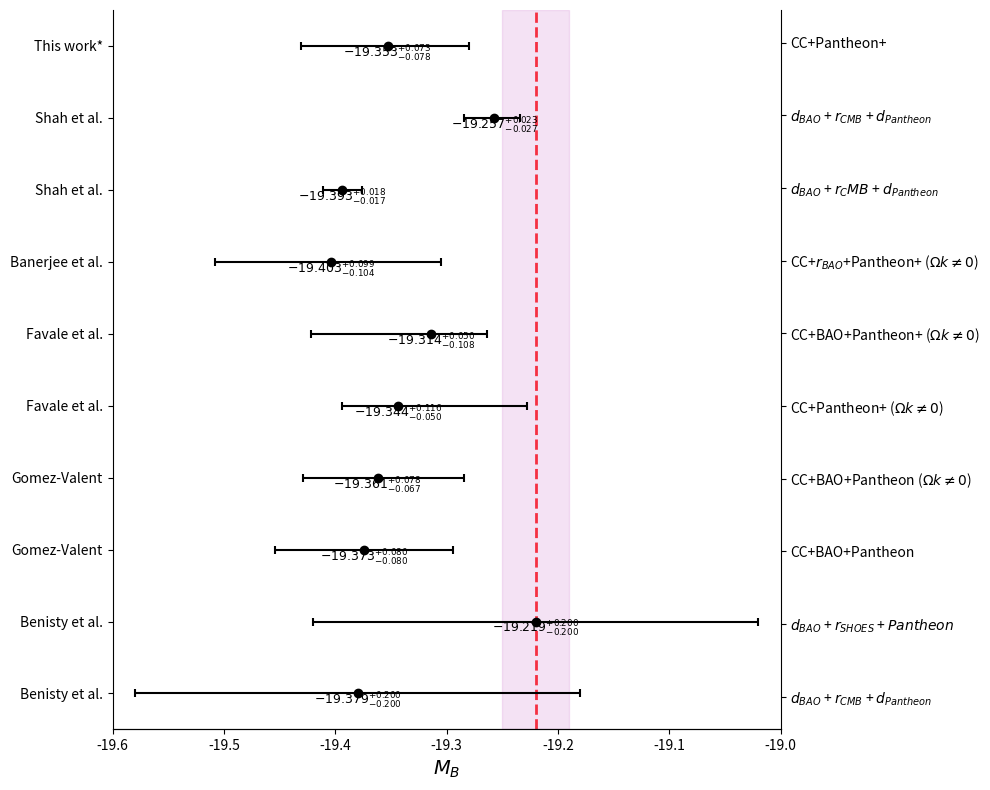

Source code (Python): (Note: this script raises an exception after producing the figure.)
import matplotlib.pyplot as plt
import numpy as np

# Data for the plot
studies = [
    "This work*",
    "Shah et al.",
    "Shah et al.",
    "Banerjee et al.",
    "Favale et al.",
    "Favale et al.",
    "Gomez-Valent",
    "Gomez-Valent",
    "Benisty et al.",
    "Benisty et al."
]

# Central values
central_values = [
    -19.353,
    -19.257,
    -19.394,
    -19.404,
    -19.314,
    -19.344,
    -19.362,
    -19.374,
    -19.220,
    -19.380
]

# Asymmetric errors [lower, upper]
errors_lower = [0.078, 0.027, 0.017, 0.104, 0.108, 0.050, 0.067, 0.080, 0.200, 0.200]
errors_upper = [0.073, 0.023, 0.018, 0.099, 0.050, 0.116, 0.078, 0.080, 0.200, 0.200]

# Right side labels (model descriptions)
model_labels = [
    "CC+Pantheon+",
    r"$d_{BAO}$ + $r_{CMB}$ + $d_{Pantheon}$",
    r"$d_{BAO}$ + $r_C MB$ + $d_{Pantheon}$",
    r"CC+$r_{BAO}$+Pantheon+ ($\Omega k \neq 0$)",
    r"CC+BAO+Pantheon+ ($\Omega k \neq 0$)",
    r"CC+Pantheon+ ($\Omega k \neq 0$)",
    r"CC+BAO+Pantheon ($\Omega k \neq 0$)",
    "CC+BAO+Pantheon",
    r"$d_{BAO}$ + $r_{SHOES}$ + $Pantheon$",
    r"$d_{BAO}$ + $r_{CMB}$ + $d_{Pantheon}$"
]

# Create figure
fig, ax = plt.subplots(figsize=(10, 8))

# Y positions (reversed to match the image)
y_positions = np.arange(len(studies))

# Plot error bars and points
for i, (y, central, err_low, err_up) in enumerate(zip(y_positions, central_values, errors_lower, errors_upper)):
    ax.errorbar(central, y, xerr=[[err_low], [err_up]], 
                fmt='o', color='black', markersize=6, 
                capsize=3, capthick=1.5, linewidth=1.5)
    
    # Add value annotations
    label_text = f"$-19.{abs(int((central + 19) * 1000)):03d}^{{+{err_up:.3f}}}_{{-{err_low:.3f}}}$"
    ax.text(central, y + 0.25, label_text, ha='center', va='bottom', fontsize=9)

# Add vertical reference line and shaded region
reference_value = -19.22
ax.axvline(reference_value, color='red', linestyle='--', linewidth=2, zorder=0)
ax.axvspan(-19.25, -19.19, alpha=0.3, color='plum', zorder=0)

# Set y-axis labels
ax.set_yticks(y_positions)
ax.set_yticklabels(studies)

# Add right-side labels
ax2 = ax.twinx()
ax2.set_yticks(y_positions)
ax2.set_yticklabels(model_labels, fontsize=10)
ax2.set_ylim(ax.get_ylim())

# Set x-axis
ax.set_xlabel(r'$M_B$', fontsize=14)
ax.set_xlim(-19.6, -19.0)

# Set y-axis limits
ax.set_ylim(-0.5, len(studies) - 0.5)

# Remove top and right spines for main axis
ax.spines['top'].set_visible(False)
ax.spines['right'].set_visible(False)
ax2.spines['top'].set_visible(False)
ax2.spines['left'].set_visible(False)

# Invert y-axis to match the image
ax.invert_yaxis()
ax2.invert_yaxis()

# Adjust layout
plt.tight_layout()
plt.savefig(r"eval_workspace_gpt5/Claude_Sonnet_4_5/python/errorpoint_3.png", bbox_inches="tight")
